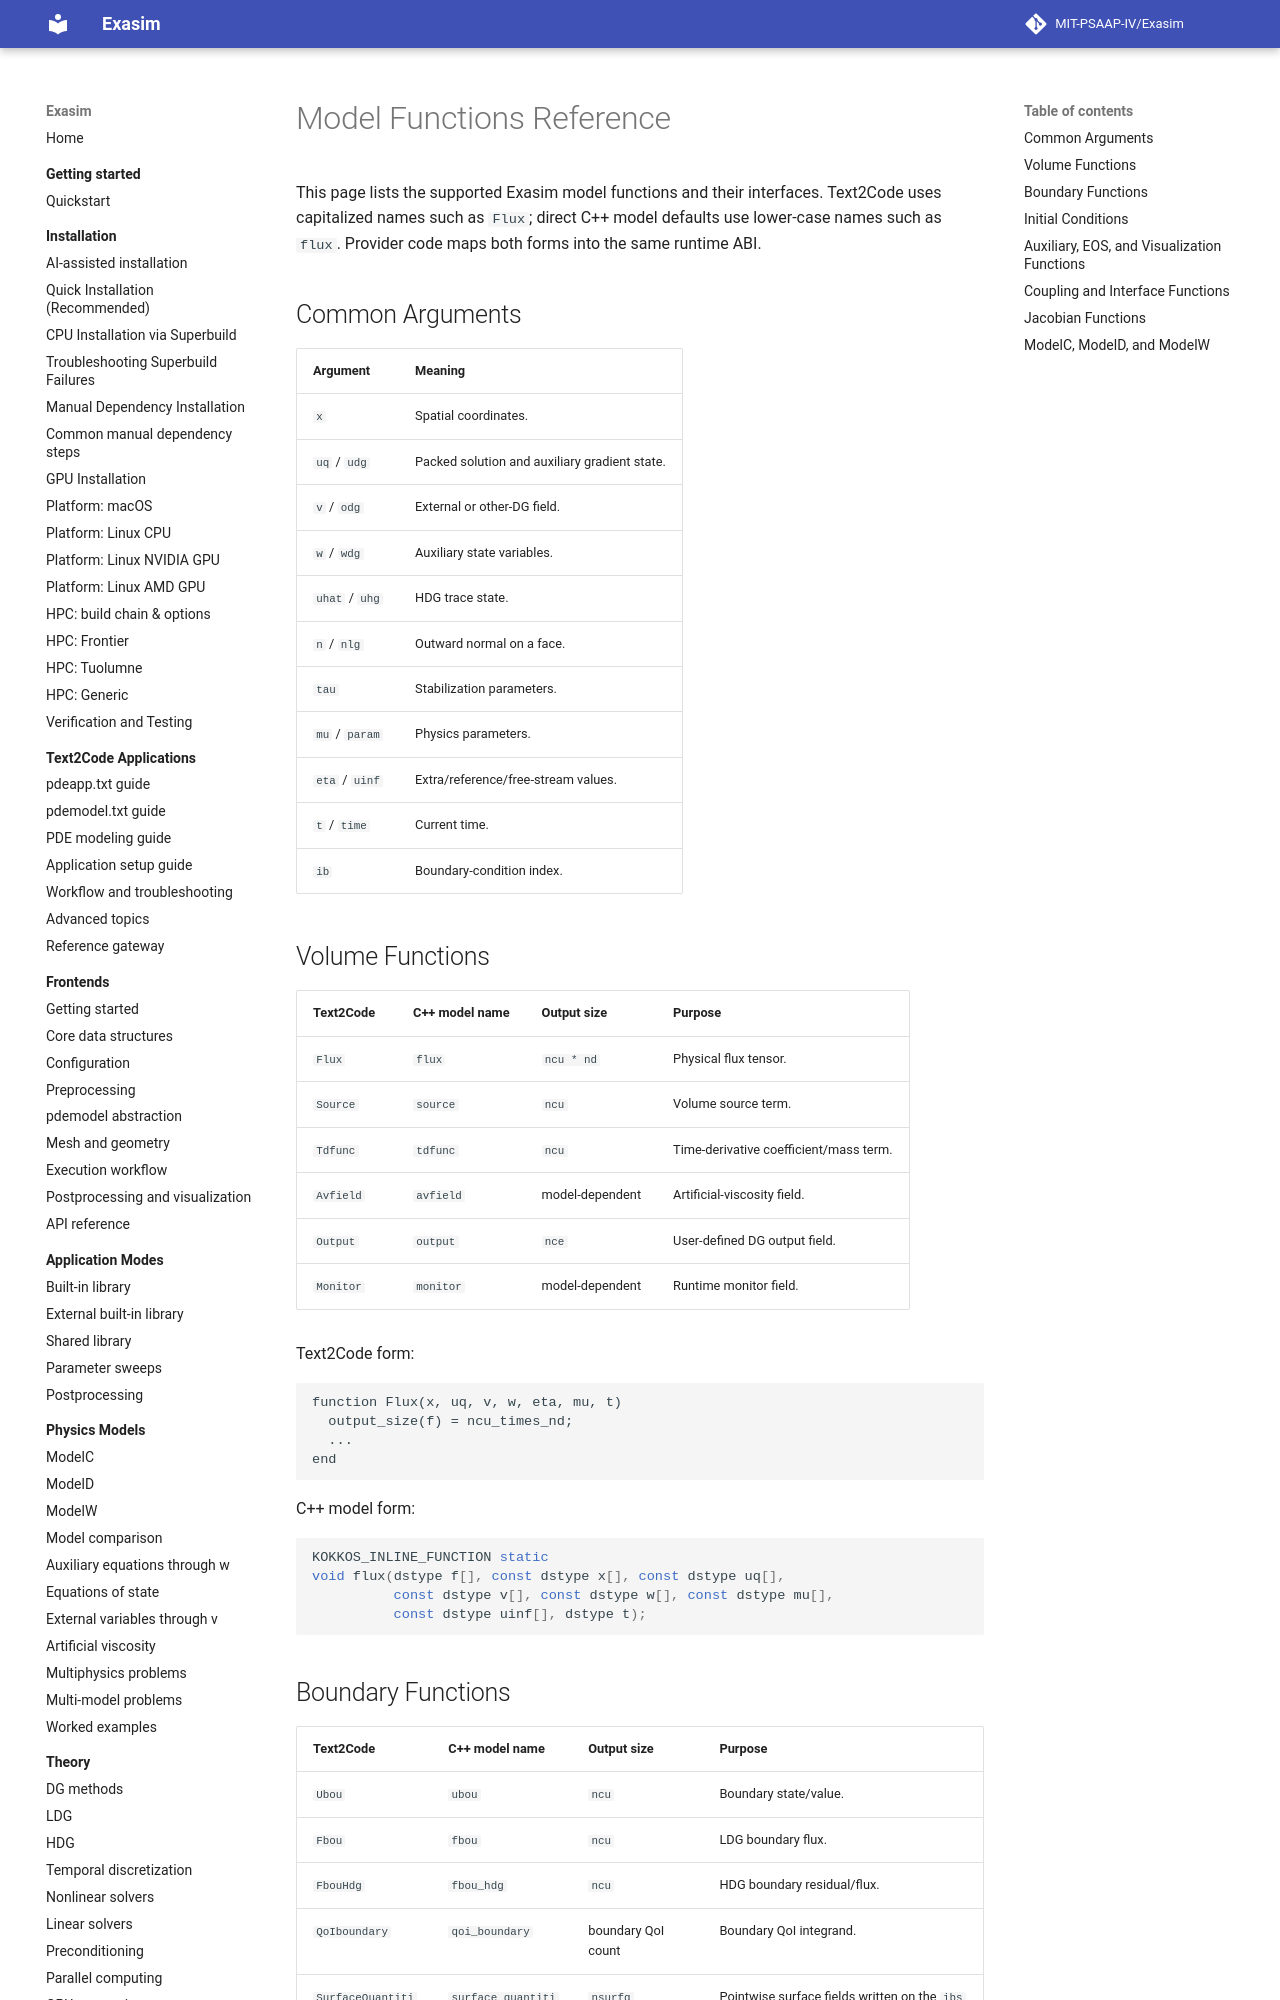

repository: MIT-PSAAP-IV/Exasim · page: reference/model-functions/index.html · generator: mkdocs

# Model Functions Reference

This page lists the supported Exasim model functions and their interfaces.
Text2Code uses capitalized names such as `Flux`; direct C++ model defaults use
lower-case names such as `flux`. Provider code maps both forms into the same
runtime ABI.

## Common Arguments

| Argument | Meaning |
| --- | --- |
| `x` | Spatial coordinates. |
| `uq` / `udg` | Packed solution and auxiliary gradient state. |
| `v` / `odg` | External or other-DG field. |
| `w` / `wdg` | Auxiliary state variables. |
| `uhat` / `uhg` | HDG trace state. |
| `n` / `nlg` | Outward normal on a face. |
| `tau` | Stabilization parameters. |
| `mu` / `param` | Physics parameters. |
| `eta` / `uinf` | Extra/reference/free-stream values. |
| `t` / `time` | Current time. |
| `ib` | Boundary-condition index. |

## Volume Functions

| Text2Code | C++ model name | Output size | Purpose |
| --- | --- | --- | --- |
| `Flux` | `flux` | `ncu * nd` | Physical flux tensor. |
| `Source` | `source` | `ncu` | Volume source term. |
| `Tdfunc` | `tdfunc` | `ncu` | Time-derivative coefficient/mass term. |
| `Avfield` | `avfield` | model-dependent | Artificial-viscosity field. |
| `Output` | `output` | `nce` | User-defined DG output field. |
| `Monitor` | `monitor` | model-dependent | Runtime monitor field. |

Text2Code form:

```text
function Flux(x, uq, v, w, eta, mu, t)
  output_size(f) = ncu_times_nd;
  ...
end
```

C++ model form:

```cpp
KOKKOS_INLINE_FUNCTION static
void flux(dstype f[], const dstype x[], const dstype uq[],
          const dstype v[], const dstype w[], const dstype mu[],
          const dstype uinf[], dstype t);
```
